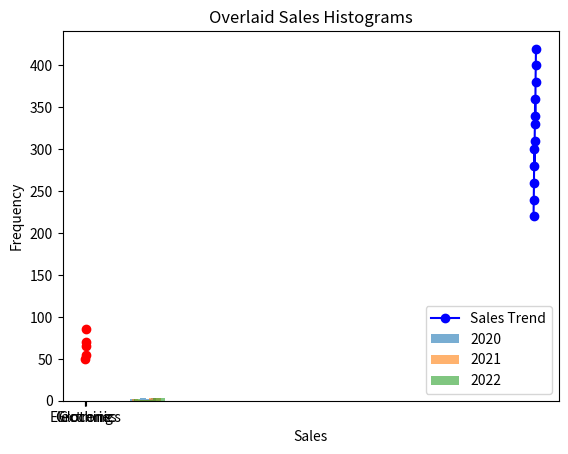
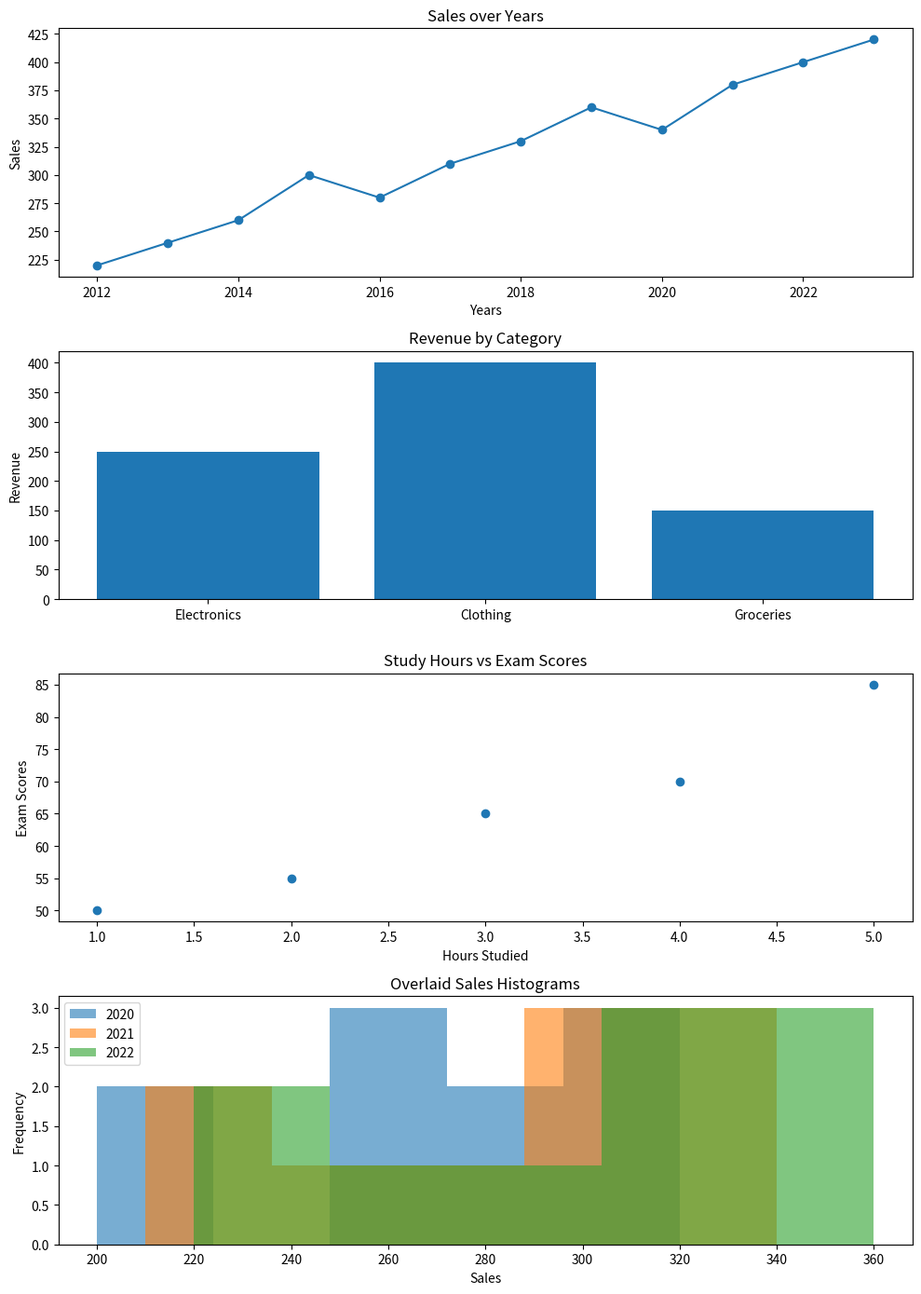

Source code (Python) for these figures, in order:
import matplotlib.pyplot as plt

# Line Plot
years = [2012, 2013, 2014, 2015, 2016, 2017,
         2018, 2019, 2020, 2021, 2022, 2023]
sales = [220, 240, 260, 300, 280, 310, 330, 360, 340, 380, 400, 420]

plt.plot(years, sales, label="Sales Trend", color="blue", marker="o")
plt.title("Sales over Years")
plt.xlabel("Years")
plt.ylabel("Sales")
plt.legend()
# plt.show()

# Bar chart
categories = ["Electronics", "Clothing", "Groceries"]
revenue = [250, 400, 150]
plt.bar(categories, revenue, color="green")
plt.title("Revenue by Category")
# plt.show()

# Scatter Plot
hours_studied = [1, 2, 3, 4, 5]
exam_scores = [50, 55, 65, 70, 85]
plt.scatter(hours_studied, exam_scores, color="red")
plt.title("Study hours vs Exam Scores")
plt.xlabel("Hours Studied")
plt.ylabel("Exam Scores")
# plt. show()

# Histogram
sales_2020 = [200, 220, 250, 270, 300, 320, 310, 290, 280, 260]
sales_2021 = [210, 230, 260, 280, 310, 330, 340, 320, 300, 290]
sales_2022 = [220, 240, 270, 300, 330, 360, 350, 340, 320, 310]

plt.hist(sales_2020, bins=5, alpha=0.6, label="2020")
plt.hist(sales_2021, bins=5, alpha=0.6, label="2021")
plt.hist(sales_2022, bins=5, alpha=0.6, label="2022")
plt.xlabel("Sales")
plt.ylabel("Frequency")
plt.title("Overlaid Sales Histograms")
plt.legend()
# plt.show()


plt.figure(figsize=(10, 14))

# Multiple plot
# ---- Subplot 1: Line Plot ----
plt.subplot(4, 1, 1)   # (rows, cols, index)
plt.plot(years, sales, marker="o")
plt.title("Sales over Years")
plt.xlabel("Years")
plt.ylabel("Sales")

# ---- Subplot 2: Bar Chart ----
plt.subplot(4, 1, 2)
plt.bar(categories, revenue)
plt.title("Revenue by Category")
plt.ylabel("Revenue")

# ---- Subplot 3: Scatter Plot ----
plt.subplot(4, 1, 3)
plt.scatter(hours_studied, exam_scores)
plt.title("Study Hours vs Exam Scores")
plt.xlabel("Hours Studied")
plt.ylabel("Exam Scores")

# ---- Subplot 4: Histogram ----
plt.subplot(4, 1, 4)
plt.hist(sales_2020, bins=5, alpha=0.6, label="2020")
plt.hist(sales_2021, bins=5, alpha=0.6, label="2021")
plt.hist(sales_2022, bins=5, alpha=0.6, label="2022")
plt.title("Overlaid Sales Histograms")
plt.xlabel("Sales")
plt.ylabel("Frequency")
plt.legend()

# Adjust layout and show
plt.tight_layout()
plt.show()
